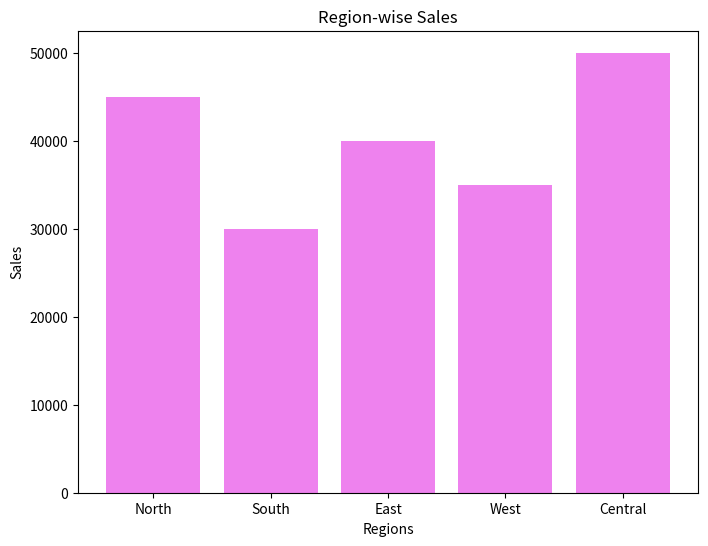

Reproduce this figure in Python.

import matplotlib.pyplot as plt

regions = ['North', 'South', 'East', 'West', 'Central']
sales = [45000, 30000, 40000, 35000, 50000]

plt.figure(figsize=(8, 6))
plt.bar(regions, sales, color='violet')

plt.xlabel('Regions')
plt.ylabel('Sales')
plt.title('Region-wise Sales')
plt.show()
